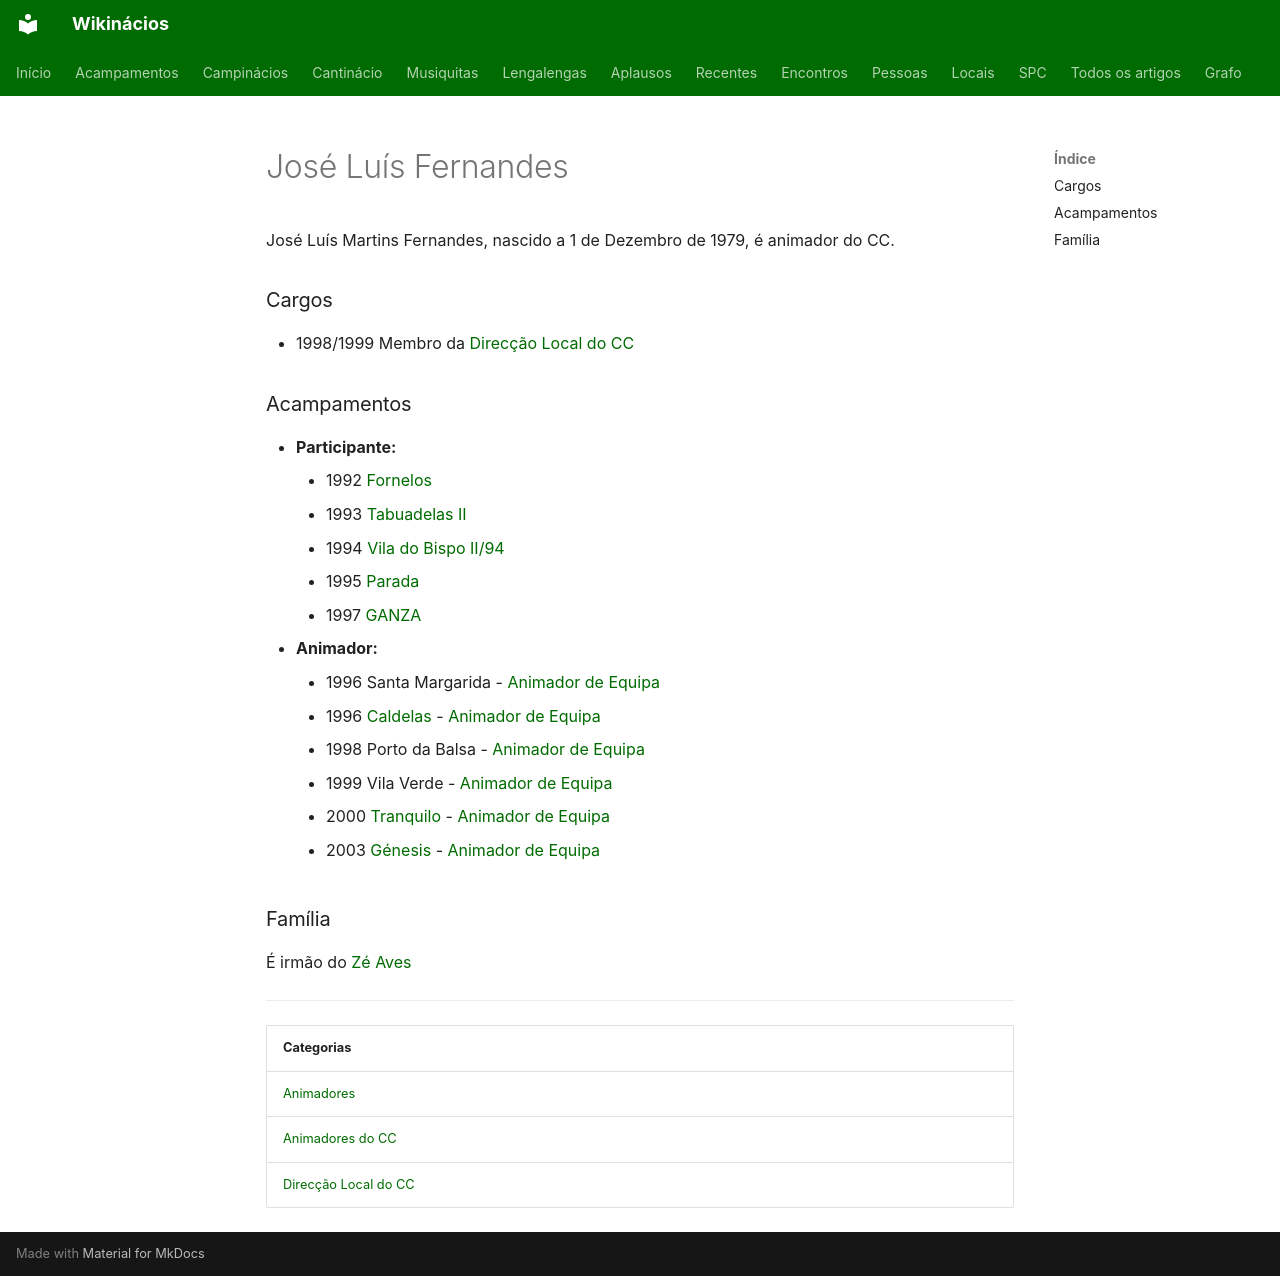

repository: neteinstein/Campinacios · page: Pessoas/J/José Luís Fernandes.html · generator: mkdocs

# José Luís Fernandes

José Luís Martins Fernandes, nascido a 1 de Dezembro de 1979, é animador do CC.

### Cargos

- 1998/1999 Membro da [Direcção Local do CC](../../Categorias/Direc%C3%A7%C3%A3o%20Local%20do%20CC.md)

### Acampamentos

- **Participante:**
    - 1992 [Fornelos](../../Acampamentos/1992/Fornelos.md)
    - 1993 [Tabuadelas II](../../Acampamentos/1993/Tabuadelas%20II.md)
    - 1994 [Vila do Bispo II/94](../../Acampamentos/1994/Vila%20do%20Bispo%20II-94.md)
    - 1995 [Parada](../../Acampamentos/1995/Parada.md)
    - 1997 [GANZA](../../Acampamentos/1997/GANZA.md)
- **Animador:**
    - 1996 Santa Margarida - [Animador de Equipa](../../Cargos/Animador%20de%20Equipa.md)
    - 1996 [Caldelas](../../Acampamentos/1996/Caldelas.md) - [Animador de Equipa](../../Cargos/Animador%20de%20Equipa.md)
    - 1998 Porto da Balsa - [Animador de Equipa](../../Cargos/Animador%20de%20Equipa.md)
    - 1999 Vila Verde - [Animador de Equipa](../../Cargos/Animador%20de%20Equipa.md)
    - 2000 [Tranquilo](../../Acampamentos/2000/Tranquilo.md) - [Animador de Equipa](../../Cargos/Animador%20de%20Equipa.md)
    - 2003 [Génesis](../../Acampamentos/2003/G%C3%A9nesis%202003%20d.C..md) - [Animador de Equipa](../../Cargos/Animador%20de%20Equipa.md)

### Família

É irmão do [Zé Aves](Jos%C3%A9%20Miguel%20Fernandes.md)

---

| Categorias |
| --- |
| [Animadores](../../Categorias/Animadores.md) |
| [Animadores do CC](../../Categorias/Animadores%20do%20CC.md) |
| [Direcção Local do CC](../../Categorias/Direc%C3%A7%C3%A3o%20Local%20do%20CC.md) |
